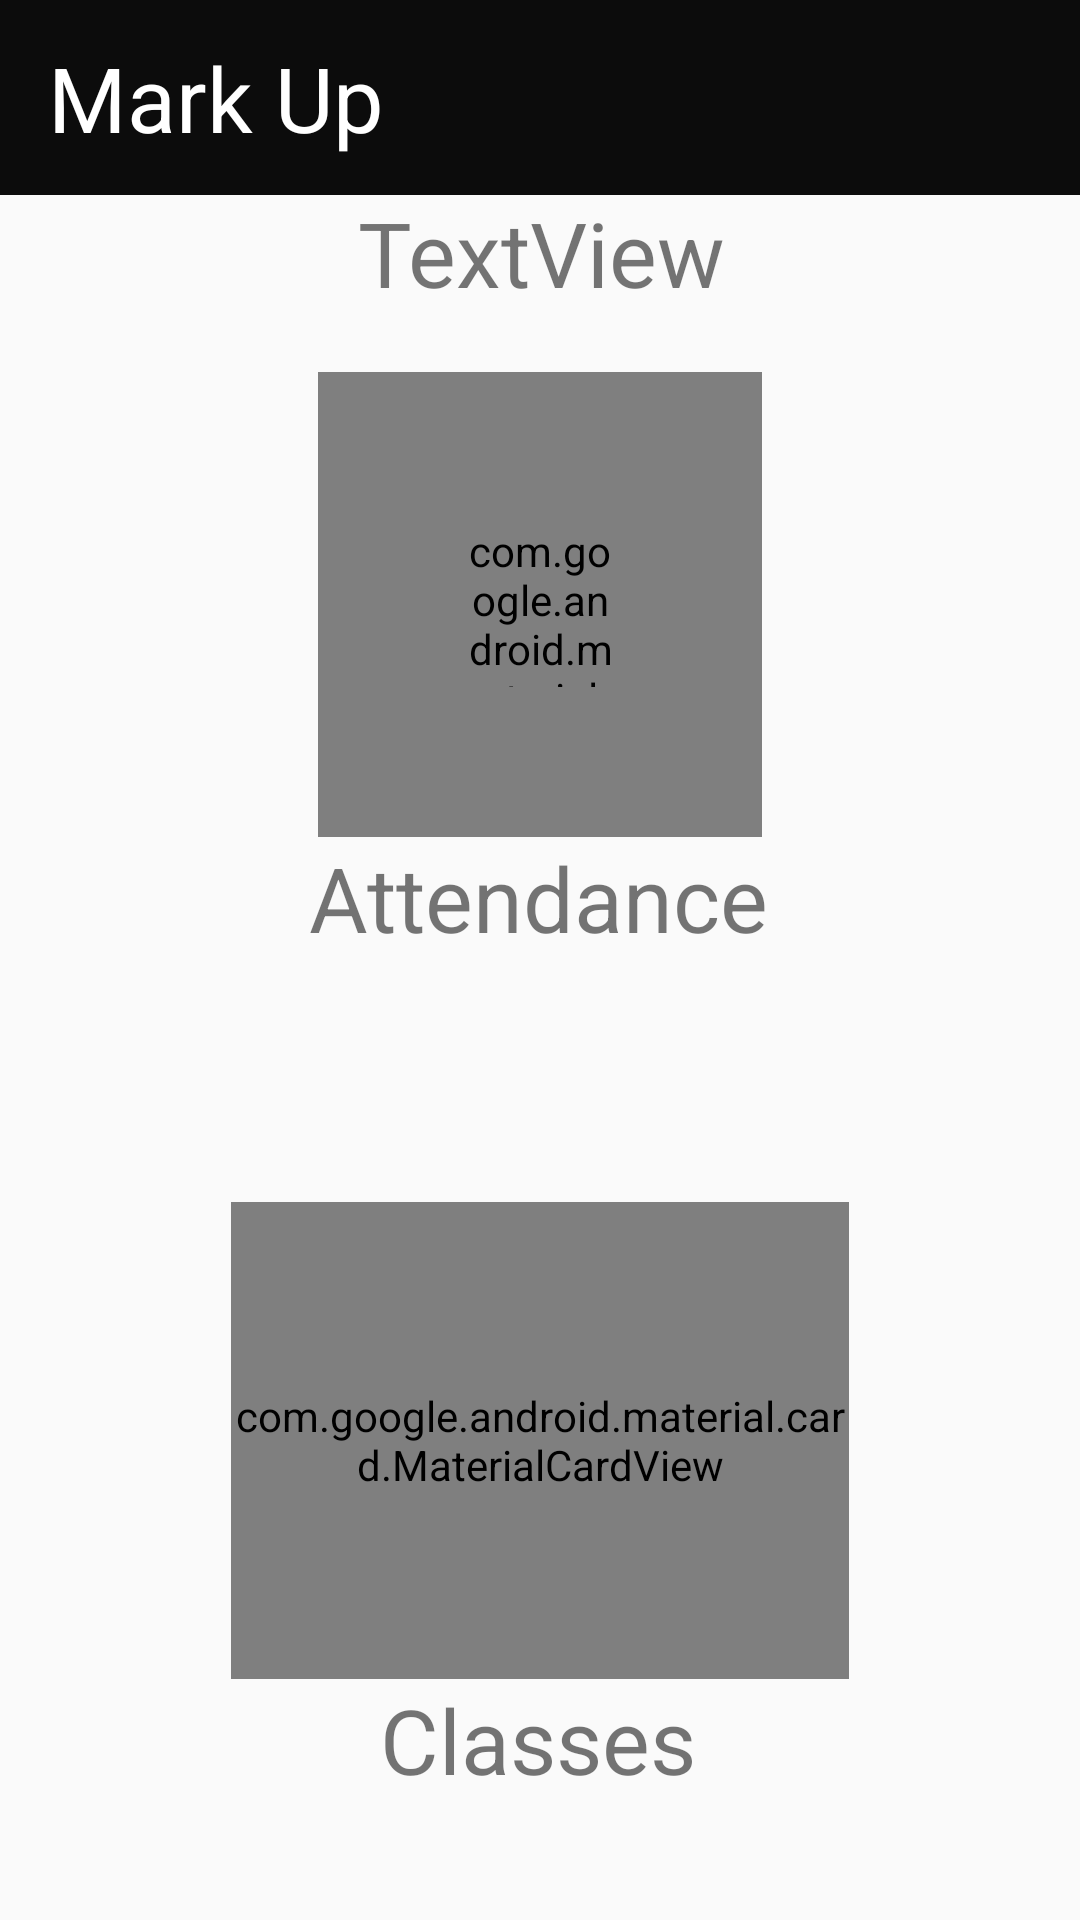

Produce the Android XML layout that renders to this screen, including the resource entries it uses.
<!-- AndroidManifest.xml: application theme AppTheme -->
<!-- res/layout/activity_student.xml -->
<?xml version="1.0" encoding="utf-8"?>
<androidx.constraintlayout.widget.ConstraintLayout xmlns:android="http://schemas.android.com/apk/res/android"
    xmlns:app="http://schemas.android.com/apk/res-auto"
    xmlns:tools="http://schemas.android.com/tools"
    android:layout_width="match_parent"
    android:layout_height="match_parent"
    tools:context=".ui.Teacher">


    <com.google.android.material.card.MaterialCardView
        android:id="@+id/materialCardView"
        android:layout_width="148dp"
        android:layout_height="155dp"
        android:padding="50dp"
        app:cardBackgroundColor="#0024FF"
        app:cardCornerRadius="40dp"
        app:cardElevation="20dp"
        app:layout_constraintBottom_toBottomOf="parent"
        app:layout_constraintEnd_toEndOf="parent"
        app:layout_constraintStart_toStartOf="parent"
        app:layout_constraintTop_toTopOf="parent"
        app:layout_constraintVertical_bias="0.256"
        tools:ignore="MissingConstraints">

        <ImageView
            android:id="@+id/attendance"
            android:layout_width="match_parent"
            android:layout_height="match_parent"


            android:src="@drawable/calendar_foreground"></ImageView>


    </com.google.android.material.card.MaterialCardView>

    <androidx.appcompat.widget.AppCompatTextView
        android:id="@+id/appCompatTextView1"

        android:layout_width="wrap_content"

        android:layout_height="wrap_content"
        android:layout_marginBottom="40dp"
        android:text="Classes"
        android:textSize="30sp"
        app:layout_constraintBottom_toBottomOf="parent"
        app:layout_constraintEnd_toEndOf="parent"
        app:layout_constraintHorizontal_bias="0.498"
        app:layout_constraintStart_toStartOf="parent">

    </androidx.appcompat.widget.AppCompatTextView>

    <com.google.android.material.card.MaterialCardView
        android:layout_width="206dp"
        android:layout_height="159dp"
        app:cardBackgroundColor="#FFD000"
        app:cardCornerRadius="40dp"
        app:layout_constraintBottom_toTopOf="@+id/appCompatTextView1"
        app:layout_constraintEnd_toEndOf="parent"
        app:layout_constraintStart_toStartOf="parent">


        <androidx.appcompat.widget.AppCompatImageView
            android:id="@+id/android_class"
            android:layout_width="match_parent"
            android:layout_height="match_parent"
            android:src="@drawable/android_class">

        </androidx.appcompat.widget.AppCompatImageView>
    </com.google.android.material.card.MaterialCardView>

    <androidx.appcompat.widget.AppCompatTextView
        android:id="@+id/appCompatTextView"
        android:layout_width="wrap_content"
        android:layout_height="wrap_content"
        android:text="Attendance"
        android:textSize="30sp"
        app:layout_constraintEnd_toEndOf="parent"
        app:layout_constraintHorizontal_bias="0.498"
        app:layout_constraintStart_toStartOf="parent"
        app:layout_constraintTop_toBottomOf="@+id/materialCardView">

    </androidx.appcompat.widget.AppCompatTextView>

    <androidx.appcompat.widget.Toolbar
        android:id="@+id/toolbar"
        android:layout_width="match_parent"
        android:layout_height="65dp"
        android:background="#0C0C0C"
        android:minHeight="?attr/actionBarSize"
        app:layout_constraintEnd_toEndOf="parent"
        app:layout_constraintStart_toStartOf="parent"
        app:layout_constraintTop_toTopOf="parent" >

        <TextView
            android:id="@id/toolbar"
            android:text="Mark Up"
            android:textColor="#FFFFFF"

            android:textAlignment="center"
            android:textSize="30sp"
            android:layout_width="wrap_content"
            android:layout_height="wrap_content"
            ></TextView>



    </androidx.appcompat.widget.Toolbar>

    <TextView
        android:textSize="30sp"
        android:textAlignment="center"

        android:id="@+id/shared"
        android:layout_width="400dp"
        android:layout_height="61dp"
        android:layout_marginBottom="155dp"
        android:text="TextView"
        app:layout_constraintBottom_toBottomOf="@+id/materialCardView"
        app:layout_constraintEnd_toEndOf="parent"
        app:layout_constraintStart_toStartOf="parent"
        app:layout_constraintTop_toBottomOf="@+id/toolbar" />


</androidx.constraintlayout.widget.ConstraintLayout>
<!-- resources referenced by this layout -->
<resources>
  <!-- drawable android_class (drawable) -->
  <vector android:height="24dp" android:tint="#0024FF"
      android:viewportHeight="24.0" android:viewportWidth="24.0"
      android:width="24dp" xmlns:android="http://schemas.android.com/apk/res/android">
      <path android:fillColor="#FFFFFF" android:pathData="M16,11c1.66,0 2.99,-1.34 2.99,-3S17.66,5 16,5c-1.66,0 -3,1.34 -3,3s1.34,3 3,3zM8,11c1.66,0 2.99,-1.34 2.99,-3S9.66,5 8,5C6.34,5 5,6.34 5,8s1.34,3 3,3zM8,13c-2.33,0 -7,1.17 -7,3.5L1,19h14v-2.5c0,-2.33 -4.67,-3.5 -7,-3.5zM16,13c-0.29,0 -0.62,0.02 -0.97,0.05 1.16,0.84 1.97,1.97 1.97,3.45L17,19h6v-2.5c0,-2.33 -4.67,-3.5 -7,-3.5z"/>
  </vector>
  <!-- drawable calendar_foreground (drawable) -->
  <vector xmlns:android="http://schemas.android.com/apk/res/android"
      android:width="500dp"
      android:height="500dp"
      android:viewportWidth="41.37931"
      android:viewportHeight="41.37931"
      android:tint="#FFD600">
    <group android:translateX="8.689655"
        android:translateY="8.689655">
        <path
            android:fillColor="#00FF6A"
            android:pathData="M19,3h-4.18C14.4,1.84 13.3,1 12,1c-1.3,0 -2.4,0.84 -2.82,2L5,3c-1.1,0 -2,0.9 -2,2v14c0,1.1 0.9,2 2,2h14c1.1,0 2,-0.9 2,-2L21,5c0,-1.1 -0.9,-2 -2,-2zM12,3c0.55,0 1,0.45 1,1s-0.45,1 -1,1 -1,-0.45 -1,-1 0.45,-1 1,-1zM10,17l-4,-4 1.41,-1.41L10,14.17l6.59,-6.59L18,9l-8,8z"/>
    </group>
  </vector>
  <style name="AppTheme" parent="Theme.AppCompat.Light.NoActionBar">
          
          <item name="colorPrimary">@color/colorPrimary</item>
          <item name="colorPrimaryDark">@color/colorPrimaryDark</item>
          <item name="colorAccent">#032AFF</item>
          <item name="android:textColorSecondary">#FFFFFF</item>
  
  
  
      </style>
  <color name="colorPrimary">#000</color>
  <color name="colorPrimaryDark">#050505</color>
</resources>
